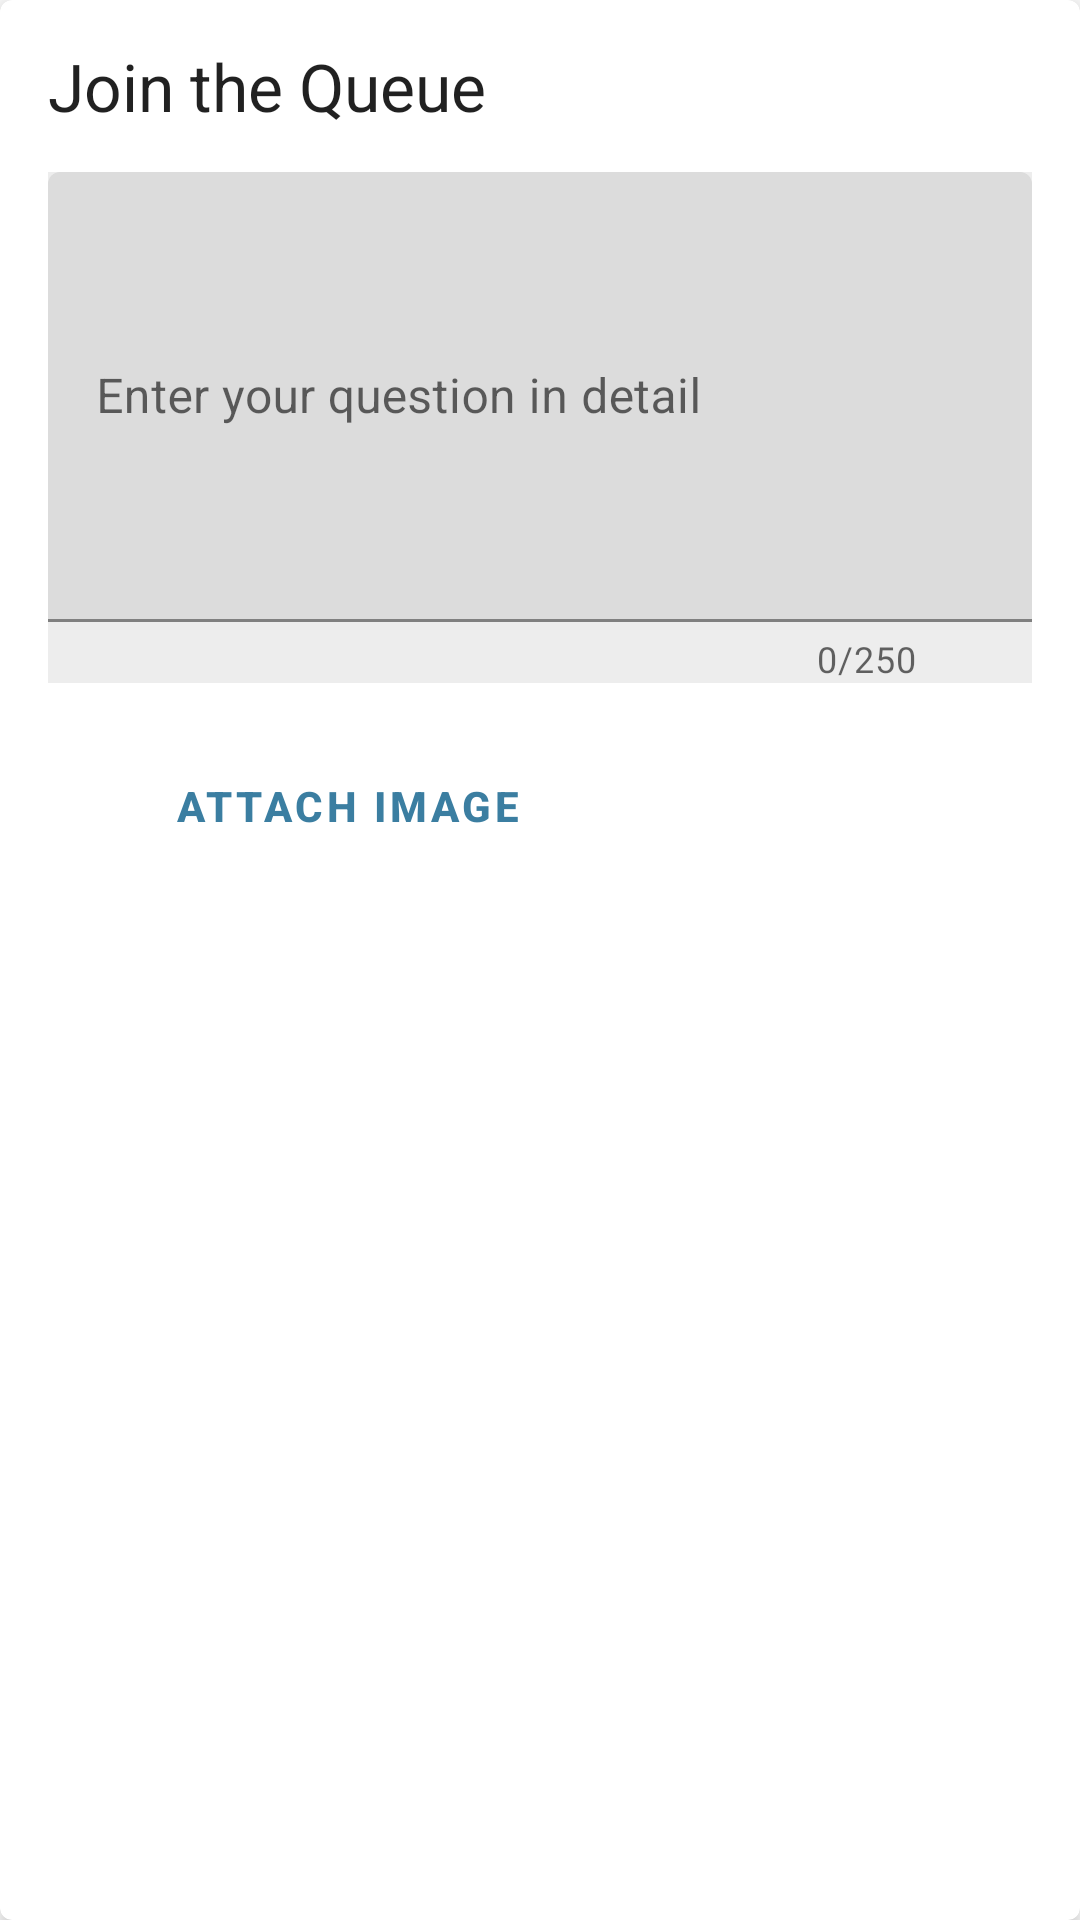

Android layout source for this screen:
<!-- AndroidManifest.xml: application theme AppTheme -->
<!-- res/layout/enter_question.xml -->
<?xml version="1.0" encoding="utf-8"?>
<com.google.android.material.card.MaterialCardView xmlns:android="http://schemas.android.com/apk/res/android"
    xmlns:app="http://schemas.android.com/apk/res-auto"
    android:layout_width="match_parent"
    android:layout_height="wrap_content"
    android:layout_marginHorizontal="@dimen/common_padding"
    android:layout_marginVertical="@dimen/less_padding"

    android:foreground="?selectableItemBackground"
    app:cardElevation="4dp">

    <LinearLayout
        android:layout_width="match_parent"
        android:layout_height="match_parent"
        android:orientation="vertical">


        <TextView
            android:id="@+id/Join_the_Queue"
            android:layout_width="match_parent"
            android:layout_height="wrap_content"
            android:layout_marginStart="@dimen/common_padding"
            android:layout_marginTop="14sp"
            android:ems="10"
            android:text="@string/title_join_the_queue"
            android:textAppearance="?android:attr/textAppearanceLarge" />

        <com.google.android.material.textfield.TextInputLayout
            android:layout_width="match_parent"
            android:layout_height="wrap_content"
            android:layout_marginStart="@dimen/common_padding"
            android:layout_marginTop="14sp"
            android:layout_marginEnd="@dimen/common_padding"
            android:background="#16333333"
            android:hint="@string/hint_text"
            android:theme="@style/TextInputLayoutStyle"
            app:boxBackgroundColor="#DCDCDC"
            app:counterEnabled="true"
            app:counterMaxLength="250">

            <com.google.android.material.textfield.TextInputEditText
                android:id="@+id/et_question"
                android:layout_width="match_parent"
                android:layout_height="150dp" />

        </com.google.android.material.textfield.TextInputLayout>

        <LinearLayout
            android:layout_width="match_parent"
            android:layout_height="wrap_content"
            android:orientation="horizontal"
            android:layout_marginTop="@dimen/common_padding">

            <Button
                android:id="@+id/image_button"
                style="@style/Widget.MaterialComponents.Button.OutlinedButton"
                android:layout_width="200dp"
                android:layout_height="50dp"
                android:layout_marginStart="@dimen/common_padding"
                android:background="#FFFFFF"
                android:text="@string/attach_image"
                android:textAllCaps="true"
                android:textColor="#3B7EA1"
                android:textStyle="bold"
                android:typeface="normal" />

            <ImageView
                android:id="@+id/iv_preview"
                android:layout_marginStart="@dimen/common_padding"
                android:layout_width="50dp"
                android:layout_height="50dp" />
        </LinearLayout>

    </LinearLayout>
</com.google.android.material.card.MaterialCardView>
<!-- resources referenced by this layout -->
<resources>
  <dimen name="common_padding">16dp</dimen>
  <dimen name="less_padding">8dp</dimen>
  <string name="attach_image">ATTACH IMAGE</string>
  <string name="hint_text">Enter your question in detail</string>
  <string name="title_join_the_queue">Join the Queue</string>
  <style name="TextInputLayoutStyle" parent="Widget.MaterialComponents.TextInputLayout.OutlinedBox.Dense">
          <item name="boxStrokeColor">#003262</item>
          <item name="boxStrokeWidth">3dp</item>
      </style>
  <style name="AppTheme" parent="Theme.MaterialComponents.Light.DarkActionBar">
          
          <item name="colorPrimary">@color/colorPrimary</item>
          <item name="colorPrimaryDark">@color/colorPrimaryDark</item>
          <item name="colorAccent">@color/colorAccent</item>
      </style>
  <color name="colorPrimary">#003262</color>
  <color name="colorPrimaryDark">#00254B</color>
  <color name="colorAccent">#FDB515</color>
</resources>
